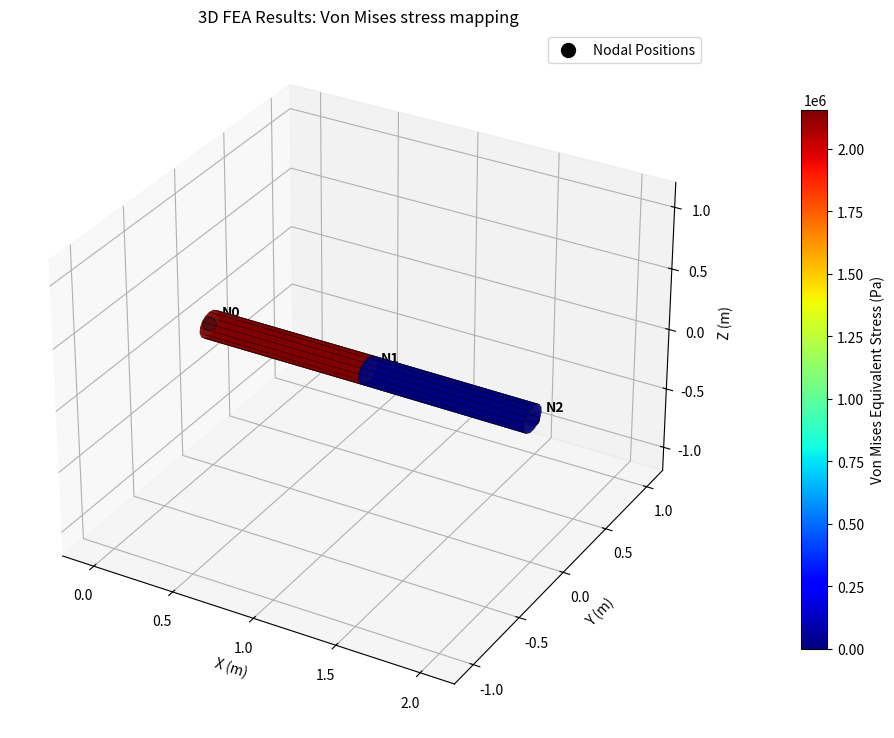

The matplotlib source for this figure:
import numpy as np
import matplotlib.pyplot as plt
from mpl_toolkits.mplot3d.art3d import Poly3DCollection
from scipy.linalg import solve

# --- 1. Geometry and Properties ---
nodes_3d = np.array([
    [0.0, 0.0, 0.0],  # Node 0
    [1.0, 0.0, 0.0],  # Node 1
    [2.0, 0.0, 0.0]   # Node 2
])

elements_3d = np.array([
    [0, 1],
    [1, 2]
])

outer_radius = 0.1
inner_radius = 0.08

material_properties_3d = {
    "youngs_modulus": 200e9,
    "poissons_ratio": 0.27
}

A = np.pi * (outer_radius**2 - inner_radius**2)
Iy = np.pi / 4 * (outer_radius**4 - inner_radius**4)
Iz = Iy
J = 2 * Iy
cross_section_properties_3d = {
    "Area": A, "Iy": Iy, "Iz": Iz, "J": J,
    "outer_radius": outer_radius, "inner_radius": inner_radius
}

# --- 2. Element Stiffness Matrix Function ---
def calculate_element_stiffness_matrix_3d_beam(node1, node2, mat, cs):
    E = mat['youngs_modulus']
    G = E / (2 * (1 + mat['poissons_ratio']))
    A, Iy, Iz, J = cs['Area'], cs['Iy'], cs['Iz'], cs['J']
    L = np.linalg.norm(node2 - node1)
    if L < 1e-9: return np.zeros((12, 12))

    Ke_local = np.zeros((12, 12))
    # Axial
    axial = E * A / L
    Ke_local[0,0] = Ke_local[6,6] = axial; Ke_local[0,6] = Ke_local[6,0] = -axial
    # Torsion
    torsion = G * J / L
    Ke_local[3,3] = Ke_local[9,9] = torsion; Ke_local[3,9] = Ke_local[9,3] = -torsion
    # Bending Z
    bz1, bz2, bz3, bz4 = 12*E*Iz/L**3, 6*E*Iz/L**2, 4*E*Iz/L, 2*E*Iz/L
    Ke_local[1,1] = Ke_local[7,7] = bz1; Ke_local[1,7] = Ke_local[7,1] = -bz1
    Ke_local[1,5] = Ke_local[5,1] = Ke_local[1,11] = Ke_local[11,1] = bz2
    Ke_local[5,5] = Ke_local[11,11] = bz3; Ke_local[5,11] = Ke_local[11,5] = bz4
    Ke_local[5,7] = Ke_local[7,5] = Ke_local[7,11] = Ke_local[11,7] = -bz2
    # Bending Y
    by1, by2, by3, by4 = 12*E*Iy/L**3, 6*E*Iy/L**2, 4*E*Iy/L, 2*E*Iy/L
    Ke_local[2,2] = Ke_local[8,8] = by1; Ke_local[2,8] = Ke_local[8,2] = -by1
    Ke_local[2,4] = Ke_local[4,2] = Ke_local[2,10] = Ke_local[10,2] = -by2
    Ke_local[4,4] = Ke_local[10,10] = by3; Ke_local[4,10] = Ke_local[10,4] = by4
    Ke_local[4,8] = Ke_local[8,4] = Ke_local[8,10] = Ke_local[10,8] = by2
    return Ke_local

# --- 3. Stress and Force Calculation ---
def calculate_element_results_3d_beam(node1_coords_global, node2_coords_global, element_global_indices, nodal_displacements, material_properties, cross_section_properties):
    E = material_properties['youngs_modulus']
    nu = material_properties['poissons_ratio']
    G = E / (2 * (1 + nu))

    A = cross_section_properties['Area']
    Iy = cross_section_properties['Iy']
    Iz = cross_section_properties['Iz']
    J = cross_section_properties['J']
    outer_radius = cross_section_properties.get('outer_radius')
    inner_radius = cross_section_properties.get('inner_radius', 0.0)

    vector = np.array(node2_coords_global) - np.array(node1_coords_global)
    L = np.linalg.norm(vector)

    if L < 1e-9:
        return {
            'local_forces_moments': np.zeros(12),
            'stress_components': {},
            'von_mises_stresses': {}
        }

    # Define orthonormal local coordinate axes
    if np.isclose(np.abs(vector[0]), L):  # Beam along global x-axis
        local_x_axis = np.array([1.0 if vector[0] > 0 else -1.0, 0.0, 0.0])
        local_y_axis = np.array([0.0, 1.0, 0.0])
        local_z_axis = np.array([0.0, 0.0, 1.0])
    elif np.isclose(np.abs(vector[1]), L):  # Beam along global y-axis
        local_x_axis = np.array([0.0, 1.0 if vector[1] > 0 else -1.0, 0.0])
        local_y_axis = np.array([1.0, 0.0, 0.0])
        local_z_axis = np.array([0.0, 0.0, 1.0])
    elif np.isclose(np.abs(vector[2]), L):  # Beam along global z-axis
        local_x_axis = np.array([0.0, 0.0, 1.0 if vector[2] > 0 else -1.0])
        local_y_axis = np.array([1.0, 0.0, 0.0])
        local_z_axis = np.array([0.0, 1.0, 0.0])
    else:  # General orientation
        local_x_axis = vector / L
        global_z = np.array([0.0, 0.0, 1.0])
        local_y_axis = np.cross(global_z, local_x_axis)
        if np.linalg.norm(local_y_axis) < 1e-9:
            global_y = np.array([0.0, 1.0, 0.0])
            local_y_axis = np.cross(global_y, local_x_axis)
        local_y_axis = local_y_axis / np.linalg.norm(local_y_axis)
        local_z_axis = np.cross(local_x_axis, local_y_axis)
        local_z_axis = local_z_axis / np.linalg.norm(local_z_axis)

    R = np.array([local_x_axis, local_y_axis, local_z_axis])  # Rotation matrix from global to local

    # Extract element global displacements (12 DOFs)
    dofs_per_node_global = 6
    element_global_dofs = []
    for node_global_idx in element_global_indices:
        element_global_dofs.extend([
            node_global_idx * dofs_per_node_global + i for i in range(6)
        ])

    element_global_displacements = nodal_displacements[element_global_dofs]

    # Transform displacements to local coordinate system
    T_node_6x6 = np.zeros((6, 6))
    T_node_6x6[:3, :3] = R
    T_node_6x6[3:, 3:] = R

    T = np.zeros((12, 12))
    T[:6, :6] = T_node_6x6
    T[6:12, 6:12] = T_node_6x6

    element_local_displacements = T @ element_global_displacements

    # Local stiffness matrix calculation
    Ke_local = np.zeros((12, 12))
    axial_stiffness = E * A / L
    Ke_local[0, 0] = Ke_local[6, 6] = axial_stiffness
    Ke_local[0, 6] = Ke_local[6, 0] = -axial_stiffness

    torsional_stiffness = G * J / L
    Ke_local[3, 3] = Ke_local[9, 9] = torsional_stiffness
    Ke_local[3, 9] = Ke_local[9, 3] = -torsional_stiffness

    bending_stiffness_z1 = 12 * E * Iz / L**3
    bending_stiffness_z2 = 6 * E * Iz / L**2
    bending_stiffness_z3 = 4 * E * Iz / L
    bending_stiffness_z4 = 2 * E * Iz / L

    Ke_local[1, 1] = Ke_local[7, 7] = bending_stiffness_z1
    Ke_local[1, 5] = Ke_local[5, 1] = bending_stiffness_z2
    Ke_local[1, 7] = Ke_local[7, 1] = -bending_stiffness_z1
    Ke_local[1, 11] = Ke_local[11, 1] = bending_stiffness_z2
    Ke_local[5, 5] = bending_stiffness_z3
    Ke_local[5, 7] = Ke_local[7, 5] = -bending_stiffness_z2
    Ke_local[5, 11] = Ke_local[11, 5] = bending_stiffness_z4
    Ke_local[7, 11] = Ke_local[11, 7] = -bending_stiffness_z2
    Ke_local[11, 11] = bending_stiffness_z3

    bending_stiffness_y1 = 12 * E * Iy / L**3
    bending_stiffness_y2 = 6 * E * Iy / L**2
    bending_stiffness_y3 = 4 * E * Iy / L
    bending_stiffness_y4 = 2 * E * Iy / L

    Ke_local[2, 2] = Ke_local[8, 8] = bending_stiffness_y1
    Ke_local[2, 4] = Ke_local[4, 2] = -bending_stiffness_y2
    Ke_local[2, 8] = Ke_local[8, 2] = -bending_stiffness_y1
    Ke_local[2, 10] = Ke_local[10, 2] = -bending_stiffness_y2
    Ke_local[4, 4] = bending_stiffness_y3
    Ke_local[4, 8] = Ke_local[8, 4] = bending_stiffness_y2
    Ke_local[4, 10] = Ke_local[10, 4] = bending_stiffness_y4
    Ke_local[8, 10] = Ke_local[10, 8] = bending_stiffness_y2
    Ke_local[10, 10] = bending_stiffness_y3

    # Calculate internal forces
    element_local_forces_moments = Ke_local @ element_local_displacements

    # Evaluate stresses at representative extreme points on the cross-section
    stress_components = {}
    von_mises_stresses = {}

    if outer_radius is None:
        return {
            'local_forces_moments': element_local_forces_moments,
            'stress_components': {},
            'von_mises_stresses': {}
        }

    points_on_cross_section = [
        {'description': 'y_plus', 'coords_local': [outer_radius, 0.0]},
        {'description': 'y_minus', 'coords_local': [-outer_radius, 0.0]},
        {'description': 'z_plus', 'coords_local': [0.0, outer_radius]},
        {'description': 'z_minus', 'coords_local': [0.0, -outer_radius]}
    ]

    # Calculate stresses at Node 2 end
    Fx2 = element_local_forces_moments[6]
    Mx2 = element_local_forces_moments[9]
    My2 = element_local_forces_moments[10]
    Mz2 = element_local_forces_moments[11]

    for point in points_on_cross_section:
        desc = point['description']
        y_local, z_local = point['coords_local']

        # Normal stress: Axial + Bending Y + Bending Z
        sigma_x_axial = Fx2 / A if A != 0 else 0
        sigma_x_bending_z = (-Mz2 * y_local) / Iz if Iz != 0 else 0
        sigma_x_bending_y = (My2 * z_local) / Iy if Iy != 0 else 0
        sigma_x_prime = sigma_x_axial + sigma_x_bending_z + sigma_x_bending_y

        # Shear stress from torsion
        r = np.sqrt(y_local**2 + z_local**2)
        tau_torsion_magnitude = (np.abs(Mx2) * r) / J if J != 0 and r != 0 else 0

        # Torsional shear components
        tau_x_prime_y_prime = -tau_torsion_magnitude * (z_local / r) if r != 0 else 0
        tau_x_prime_z_prime = tau_torsion_magnitude * (y_local / r) if r != 0 else 0

        # Von Mises: sqrt(sigma^2 + 3 * tau^2)
        von_mises = np.sqrt(sigma_x_prime**2 + 3 * tau_torsion_magnitude**2)

        stress_components[desc] = (sigma_x_prime, 0.0, 0.0, tau_x_prime_y_prime, 0.0, tau_x_prime_z_prime)
        von_mises_stresses[desc] = von_mises

    return {
        'local_forces_moments': element_local_forces_moments,
        'stress_components': stress_components,
        'von_mises_stresses': von_mises_stresses
    }

# --- 4. Assembly and Solve ---
num_nodes = len(nodes_3d)
K = np.zeros((num_nodes*6, num_nodes*6))
F = np.zeros(num_nodes*6)
F[2*6 + 1] = -1000.0  # Downward load of 1000 N at Node 2 in Y-direction

for idx, (n1, n2) in enumerate(elements_3d):
    # Element stiffness in global coordinate system (beam is oriented along global X, so Ke_global = Ke_local)
    Ke = calculate_element_stiffness_matrix_3d_beam(nodes_3d[n1], nodes_3d[n2], material_properties_3d, cross_section_properties_3d)
    dofs = np.concatenate([np.arange(n1*6, n1*6+6), np.arange(n2*6, n2*6+6)])
    for i in range(12):
        for j in range(12):
            K[dofs[i], dofs[j]] += Ke[i, j]

# Boundary Conditions: Fully fix Node 0
fixed_dofs = np.arange(0, 6)
for dof in fixed_dofs:
    K[dof, :] = 0; K[:, dof] = 0; K[dof, dof] = 1; F[dof] = 0

# Solve linear system
U = solve(K, F)
print("System Solved Successfully.\")")

# Calculate stress results for elements
element_results = {}
for element_idx, element_global_indices in enumerate(elements_3d):
    node1_coords = nodes_3d[element_global_indices[0]]
    node2_coords = nodes_3d[element_global_indices[1]]
    res = calculate_element_results_3d_beam(
        node1_coords, node2_coords, element_global_indices,
        U, material_properties_3d, cross_section_properties_3d
    )
    element_results[element_idx] = res

# Display stress summaries
print("\nElement Stress Analysis (Von Mises Equivalent Stress):")
for element_idx, res in element_results.items():
    if res['von_mises_stresses']:
        max_vm = max(res['von_mises_stresses'].values())
        print(f"Element {element_idx} (Nodes {elements_3d[element_idx]}): Max Von Mises Stress = {max_vm:.3f} Pa ({max_vm / 1e6:.3f} MPa)")
        for desc, val in res['von_mises_stresses'].items():
            print(f"  - Position '{desc}': {val / 1e6:.3f} MPa")

# --- 5. 3D Color-Coded Tube Visualization ---
def visualize_3d_beam_results(nodes_3d, elements_3d, nodal_displacements, element_results_dict, result_type='von_mises', scale_factor=50.0, cross_section_properties=None):
    fig = plt.figure(figsize=(12, 10))
    ax = fig.add_subplot(111, projection='3d')
    ax.set_title(f'3D FEA Results: {result_type.replace("_", " ").title()} stress mapping')
    
    # Orthonormalizing display axes
    max_range = np.array([
        nodes_3d[:,0].max() - nodes_3d[:,0].min(),
        nodes_3d[:,1].max() - nodes_3d[:,1].min(),
        nodes_3d[:,2].max() - nodes_3d[:,2].min()
    ]).max()
    mid_x = (nodes_3d[:,0].max() + nodes_3d[:,0].min()) * 0.5
    mid_y = (nodes_3d[:,1].max() + nodes_3d[:,1].min()) * 0.5
    mid_z = (nodes_3d[:,2].max() + nodes_3d[:,2].min()) * 0.5
    plot_range = max(max_range * 0.6, 0.5)
    ax.set_xlim(mid_x - plot_range, mid_x + plot_range)
    ax.set_ylim(mid_y - plot_range, mid_y + plot_range)
    ax.set_zlim(mid_z - plot_range, mid_z + plot_range)

    # Calculate deformed coordinates
    displacements_reshaped = nodal_displacements.reshape(-1, 6)
    deformed_nodes = nodes_3d + displacements_reshaped[:, :3] * scale_factor

    # Fetch result values for colormap
    all_result_values = []
    elements_to_visualize = []
    
    for element_idx, results in element_results_dict.items():
        if results and results['von_mises_stresses']:
            result_value = max(results['von_mises_stresses'].values())
            all_result_values.append(result_value)
            elements_to_visualize.append(element_idx)

    all_result_values = np.array(all_result_values)
    
    # Norm definition for gradient coloring (Classic Jet Colormap for structural analysis)
    if all_result_values.max() - all_result_values.min() < 1e-9:
        norm = plt.Normalize(all_result_values.min() - 1.0, all_result_values.max() + 1.0)
    else:
        norm = plt.Normalize(all_result_values.min(), all_result_values.max())
    
    cmap = plt.cm.jet  # Classic structural gradient scale

    resolution = 16  # Mesh density for cylindrical tube representation
    outer_rad = cross_section_properties.get('outer_radius', 0.1) if cross_section_properties else 0.1
    inner_rad = cross_section_properties.get('inner_radius', 0.0) if cross_section_properties else 0.0

    # Draw elements as full color-coded tubes
    for i, element_idx in enumerate(elements_to_visualize):
        node_indices = elements_3d[element_idx]
        pt1 = deformed_nodes[node_indices[0]]
        pt2 = deformed_nodes[node_indices[1]]
        
        color = cmap(norm(all_result_values[i]))
        vector = pt2 - pt1
        mag = np.linalg.norm(vector)
        if mag < 1e-9: continue
        
        vector_norm = vector / mag
        # Build local coordinate transformation frame for generating cylinder mesh points
        if np.isclose(np.abs(vector_norm[2]), 1.0):
            v1 = np.array([1.0, 0.0, 0.0])
        else:
            v1 = np.array([0.0, 0.0, 1.0])
            
        v1 = v1 - np.dot(v1, vector_norm) * vector_norm
        v1 = v1 / np.linalg.norm(v1)
        v2 = np.cross(vector_norm, v1)

        theta = np.linspace(0, 2 * np.pi, resolution)
        circle_points_outer = outer_rad * (np.outer(np.cos(theta), v1) + np.outer(np.sin(theta), v2))
        circle_points_inner = inner_rad * (np.outer(np.cos(theta), v1) + np.outer(np.sin(theta), v2))

        # Generate outer cylindrical wall surface patches
        verts_outer = []
        for j in range(resolution - 1):
            verts_outer.append([
                pt1 + circle_points_outer[j, :],
                pt1 + circle_points_outer[j+1, :],
                pt2 + circle_points_outer[j+1, :],
                pt2 + circle_points_outer[j, :]
            ])
        verts_outer.append([
            pt1 + circle_points_outer[resolution-1, :],
            pt1 + circle_points_outer[0, :],
            pt2 + circle_points_outer[0, :],
            pt2 + circle_points_outer[resolution-1, :]
        ])

        # Plot outer surface
        ax.add_collection3d(Poly3DCollection(verts_outer, facecolor=color, edgecolor='k', linewidths=0.2, alpha=0.9))

        # Generate inner wall hollow patches if it's a hollow tube
        if inner_rad > 0:
            verts_inner = []
            for j in range(resolution - 1):
                verts_inner.append([
                    pt1 + circle_points_inner[j, :],
                    pt1 + circle_points_inner[j+1, :],
                    pt2 + circle_points_inner[j+1, :],
                    pt2 + circle_points_inner[j, :]
                ])
            verts_inner.append([
                pt1 + circle_points_inner[resolution-1, :],
                pt1 + circle_points_inner[0, :],
                pt2 + circle_points_inner[0, :],
                pt2 + circle_points_inner[resolution-1, :]
            ])
            ax.add_collection3d(Poly3DCollection(verts_inner, facecolor='gray', edgecolor='k', linewidths=0.1, alpha=0.5))

    # Add interactive reference nodes
    ax.scatter(deformed_nodes[:, 0], deformed_nodes[:, 1], deformed_nodes[:, 2], color='black', s=100, zorder=5, label='Nodal Positions')
    for idx, pt in enumerate(deformed_nodes):
        ax.text(pt[0] + 0.05, pt[1] + 0.05, pt[2] + 0.05, f"N{idx}", color='black', fontweight='bold')

    ax.set_xlabel('X (m)')
    ax.set_ylabel('Y (m)')
    ax.set_zlabel('Z (m)')
    ax.legend()
    
    # Render colorbar
    sm = plt.cm.ScalarMappable(norm=norm, cmap=cmap)
    sm.set_array(all_result_values)
    cbar = fig.colorbar(sm, ax=ax, pad=0.1, shrink=0.7)
    cbar.set_label('Von Mises Equivalent Stress (Pa)')
    
    plt.grid(True)
    plt.savefig('fea_plot.png', dpi=300, bbox_inches='tight')
    print("\nColor-coded structural analysis plot successfully saved as 'fea_plot.png'.")
    plt.show()

# Run the stress visualizer
visualize_3d_beam_results(
    nodes_3d, elements_3d, U, element_results,
    result_type='von_mises', scale_factor=50.0,
    cross_section_properties=cross_section_properties_3d
)
